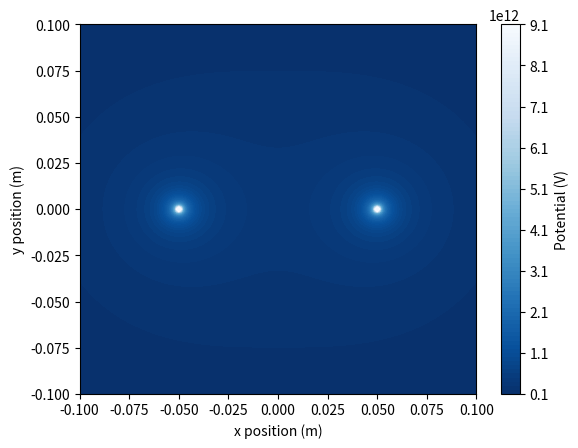
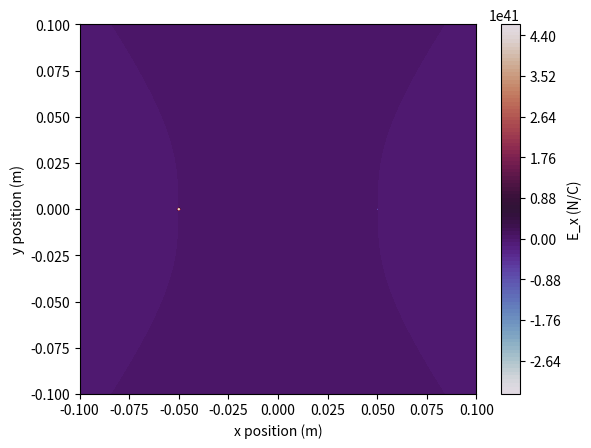
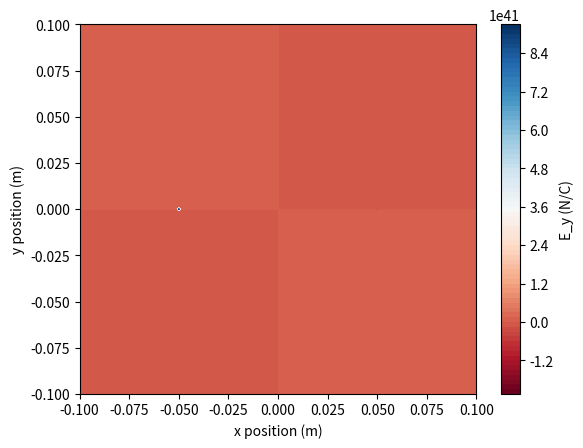

Generate these figures, in order, with matplotlib:
import numpy as np
from matplotlib import pyplot as pp

def V(r1,r2):
    V = ((k*q1)/r1)-((k*q2)/r2)
    return V

def E_x(q,x,y):
    #Electrical field value defined defined as the negative of the total differential of V
    E = (k*q*x)/((x**2+y**2)**(3/2))
    return E

def E_y(q,x,y):
    #Electrical field value defined defined as the negative of the total differential of V
    E = (k*q*y)/((x**2+y**2)**(3/2)) 
    return E



epsilon_0 = 8.854e-12
k = 1/(4*np.pi*epsilon_0)
q1 = 1 #C
q1x = -0.05 #m
q1y = 0 #m 
q2 = -1 #C
q2x = 0.05 #m
q2y = 0 #m

x = np.arange(-0.1,0.101,0.001) 
y = np.arange(-0.1,0.101,0.001)
X,Y = np.meshgrid(x,y)

r1x = X-q1x
r1y = Y-q1y
r1 = np.sqrt((r1x)**2+(r1y)**2)

r2x = X-q2x
r2y = Y-q2y
r2 = np.sqrt((r2x)**2+(r2y)**2)

rmin = 0.001 #m
r1[r1 <= rmin] = rmin
r2[r2 <= rmin] = rmin


Vdist = V(r1,r2)
mylevels = 100

pp.figure()
potential = pp.contourf(X,Y,Vdist,levels=mylevels,cmap='Blues_r')
pp.xlabel('x position (m)')
pp.ylabel('y position (m)')
colorbar = pp.colorbar(potential, label='Potential (V)')
#pp.show()
pp.savefig('potential.png')


Ex = E_x(q1,r1x,r1y) + E_x(q2,r2x,r2y)
Ey = E_y(q1,r1x,r1y) + E_y(q2,r2x,r2y)


pp.figure()
ExFig = pp.contourf(X,Y,Ex,levels=mylevels,cmap='twilight')
pp.xlabel('x position (m)')
pp.ylabel('y position (m)')
colorbar = pp.colorbar(ExFig, label='E_x (N/C)')
pp.show()

pp.figure()
EyFig = pp.contourf(X,Y,Ey,levels=mylevels,cmap='RdBu')
pp.xlabel('x position (m)')
pp.ylabel('y position (m)')
colorbar = pp.colorbar(EyFig, label='E_y (N/C)')
pp.show()


""" pp.figure()
Exy = pp.quiver(X,Y,Ex,Ey)
pp.show()
 """